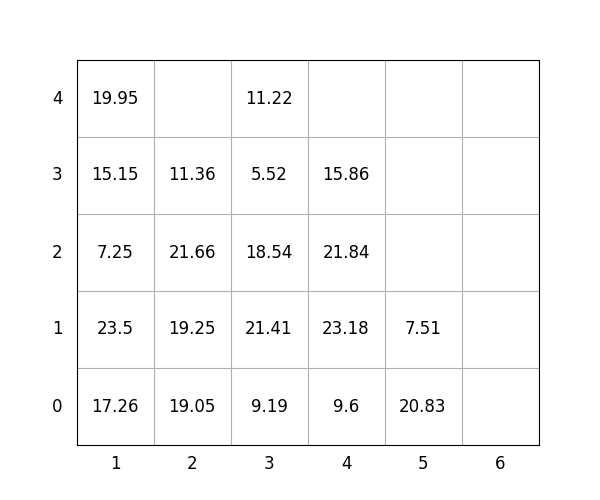

Data behind this chart, as committed beside it:
idx, loc_x, loc_y, loc_z, weight, group, score, seq, reloc, size(ft)
1, 2, 0, 0, 19.05, 2, 219.1, 0, 1.0, 20
2, 4, 0, 0, 9.6, 3, 309.6, 0, 0, 20
3, 4, 0, 1, 23.18, 3, 323.2, 0, 1.0, 20
4, 3, 0, 0, 9.19, 0, 9.19, 1, 1.0, 20
5, 4, 0, 2, 21.84, 3, 321.8, 2, 1.0, 20
6, 3, 0, 1, 21.41, 0, 21.41, 3, 1.0, 20
7, 3, 0, 2, 18.54, 1, 118.5, 4, 1.0, 20
8, 3, 0, 3, 5.52, 1, 105.5, 5, 1.0, 20
9, 2, 0, 1, 19.25, 2, 219.2, 6, 1, 20
10, 4, 0, 3, 15.86, 3, 315.9, 7, 1.0, 20
11, 1, 0, 0, 17.26, 0, 17.26, 8, 1.0, 20
12, 2, 0, 2, 21.66, 1, 121.7, 9, 1, 20
13, 1, 0, 1, 23.5, 0, 23.5, 10, 1.0, 20
14, 5, 0, 0, 20.83, 0, 20.83, 11, 0, 20
15, 2, 0, 3, 11.36, 3, 311.4, 12, 1, 20
16, 5, 0, 1, 7.51, 2, 207.5, 13, 0, 20
17, 1, 0, 2, 7.25, 0, 7.25, 14, 1.0, 20
18, 1, 0, 3, 15.15, 1, 115.2, 15, 1.0, 20
19, 3, 0, 4, 11.22, 1, 111.2, 16, 1.0, 20
20, 1, 0, 4, 19.95, 0, 19.95, 17, 1.0, 20
